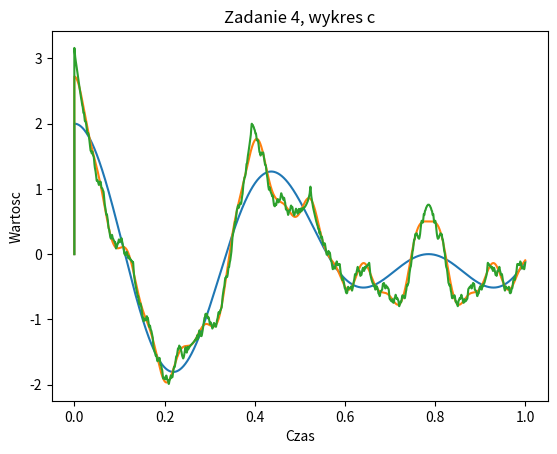

Generate this figure with matplotlib:
import matplotlib.pyplot as plt
import math as m

f=1
fi=0
fs=22050 #hz
Tc=1
Ts=1/fs
N=(Tc/Ts)

t = [x for x in range(int(N))]
a = [x for x in range(int(N))]
b = [x for x in range(int(N))]
c = [x for x in range(int(N))]

q = 0.0
w = 0.0
e = 0.0
#Zadanie 4 numer 11 z tabeli 4
for n in range(1, int(N)):
    t[n] = n/fs
    for i in range(1, 2):
        q += ((m.cos(12 * t[n] * i**2) + m.cos(16*t[n]*i)) / i**2)
    a[n] = q
    q = 0.0
    for i in range(1, 4):
        w += ((m.cos(12 * t[n] * i**2) + m.cos(16*t[n]*i)) / i**2) 
    b[n] = w
    w = 0.0
    for i in range(1, 16):
        e += ((m.cos(12 * t[n] * i**2) + m.cos(16*t[n]*i)) / i**2)
    c[n] = e
    e = 0.0

plot = plt.plot(t,a)
plt.title('Zadanie 4, wykres a')
plt.xlabel('Czas')
plt.ylabel('Wartosc')
plt.show()
plot = plt.plot(t,b)
plt.title('Zadanie 4, wykres b')
plt.xlabel('Czas')
plt.ylabel('Wartosc')
plt.show()
plot = plt.plot(t,c)
plt.title('Zadanie 4, wykres c')
plt.xlabel('Czas')
plt.ylabel('Wartosc')
plt.show()
